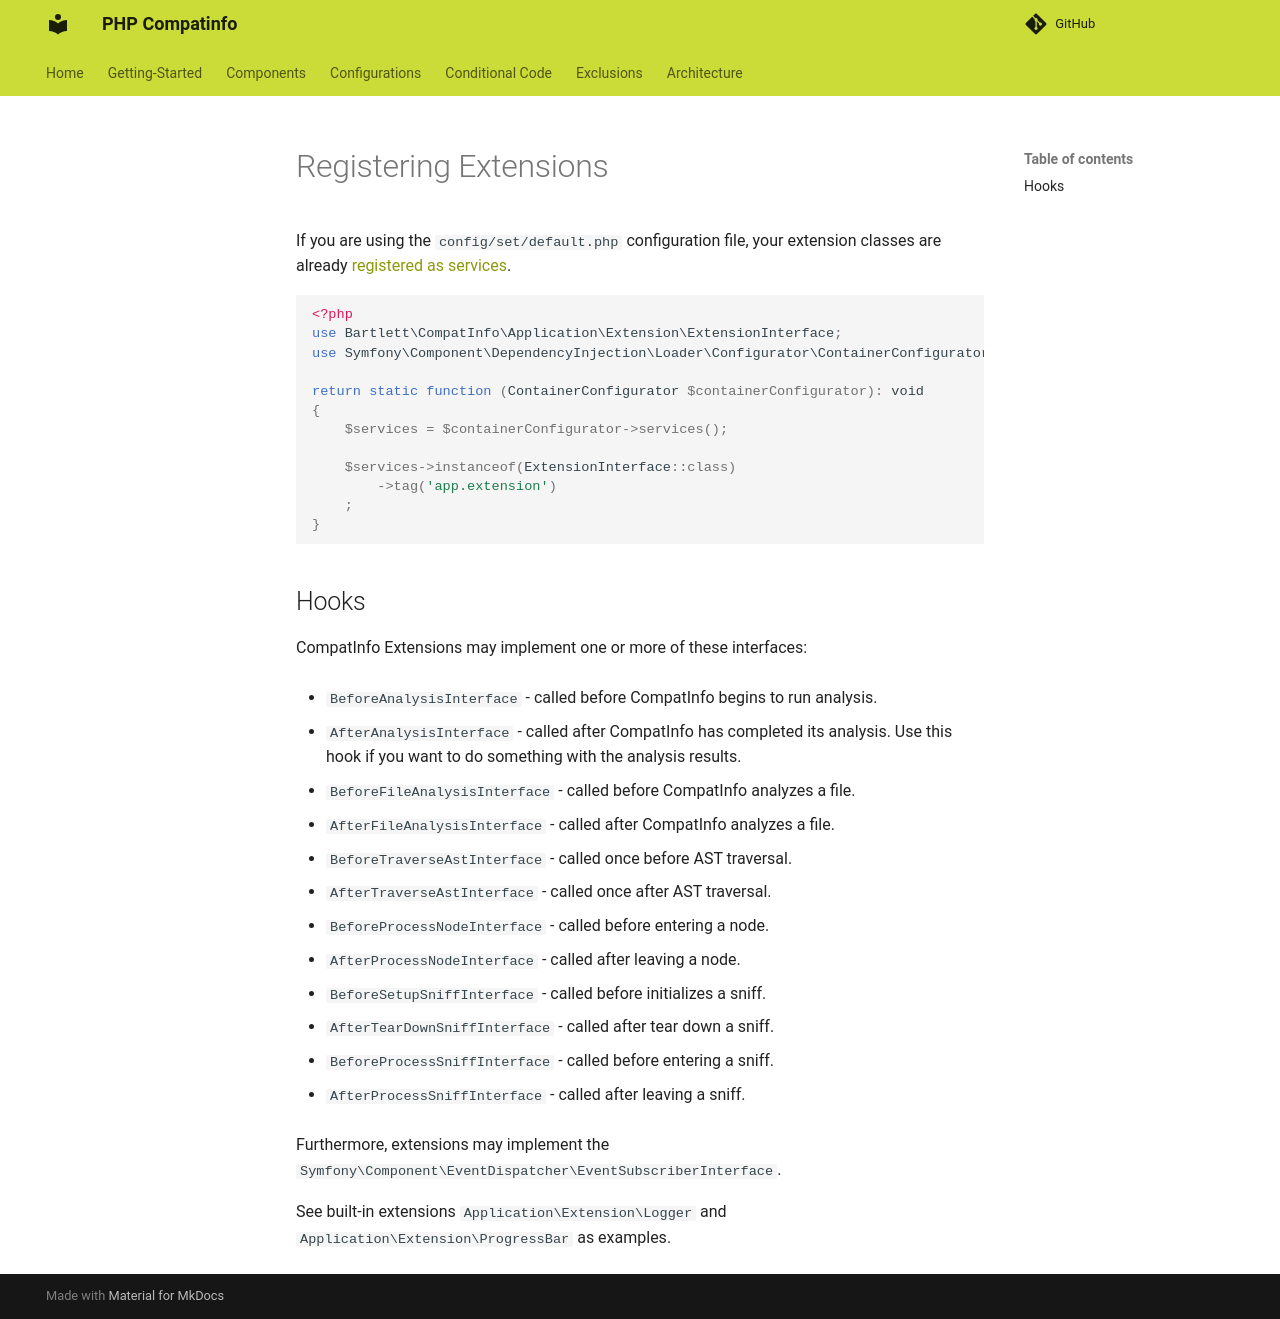

repository: llaville/php-compatinfo · page: 7.3/components/extensions/index.html · generator: mkdocs

<!-- markdownlint-disable MD013 -->
# Registering Extensions

If you are using the `config/set/default.php` configuration file, your extension classes are already [registered as services](https://symfony.com/doc/current/service_container/tags.html#autoconfiguring-tags).

```php
<?php
use Bartlett\CompatInfo\Application\Extension\ExtensionInterface;
use Symfony\Component\DependencyInjection\Loader\Configurator\ContainerConfigurator;

return static function (ContainerConfigurator $containerConfigurator): void
{
    $services = $containerConfigurator->services();

    $services->instanceof(ExtensionInterface::class)
        ->tag('app.extension')
    ;
}
```

## Hooks

CompatInfo Extensions may implement one or more of these interfaces:

* `BeforeAnalysisInterface` - called before CompatInfo begins to run analysis.

* `AfterAnalysisInterface` - called after CompatInfo has completed its analysis. Use this hook if you want to do something with the analysis results.

* `BeforeFileAnalysisInterface` - called before CompatInfo analyzes a file.

* `AfterFileAnalysisInterface` - called after CompatInfo analyzes a file.

* `BeforeTraverseAstInterface` - called once before AST traversal.

* `AfterTraverseAstInterface` - called once after AST traversal.

* `BeforeProcessNodeInterface` - called before entering a node.

* `AfterProcessNodeInterface` - called after leaving a node.

* `BeforeSetupSniffInterface` - called before initializes a sniff.

* `AfterTearDownSniffInterface` - called after tear down a sniff.

* `BeforeProcessSniffInterface` - called before entering a sniff.

* `AfterProcessSniffInterface` - called after leaving a sniff.

Furthermore, extensions may implement the `Symfony\Component\EventDispatcher\EventSubscriberInterface`.

See built-in extensions `Application\Extension\Logger` and `Application\Extension\ProgressBar` as examples.
